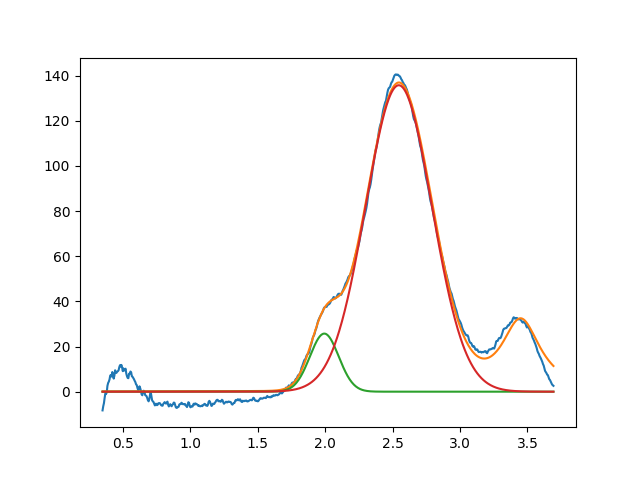

Values plotted in this chart, from the file beside it:
1.993816367527103450e+00, 2.572848028672797227e+01, 2.515556190749522192e-01, 9.999999999999998890e-01
2.545825885265200483e+00, 1.357476266620210765e+02, 5.777631532372874412e-01, 9.999999999991419086e-01
3.450000000000000622e+00, 3.236067030725921967e+01, 3.576489162048032133e-01, 1.244480513651958164e-16
